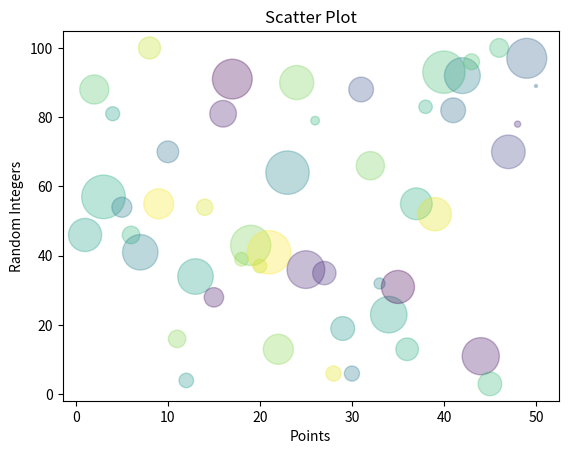

Write the Python code that produced this figure.
#Generate a random array of 50 integers and display them using a line chart, scatter plot.
#Apply appropriate color, labels and styling options.

import matplotlib.pyplot as plt
from random import choices 
import numpy as np

x = range(1,51)
y = choices(range(1,101),k=50)

rng = np.random.RandomState(0)
colors = rng.rand(50)
sizes = 1000*rng.rand(50)
# print(sizes)

plt.scatter(x,y, c=colors, s=sizes, alpha=0.3, marker='o')
plt.xlabel('Points')
plt.ylabel('Random Integers')
plt.title("Scatter Plot")
plt.show()

